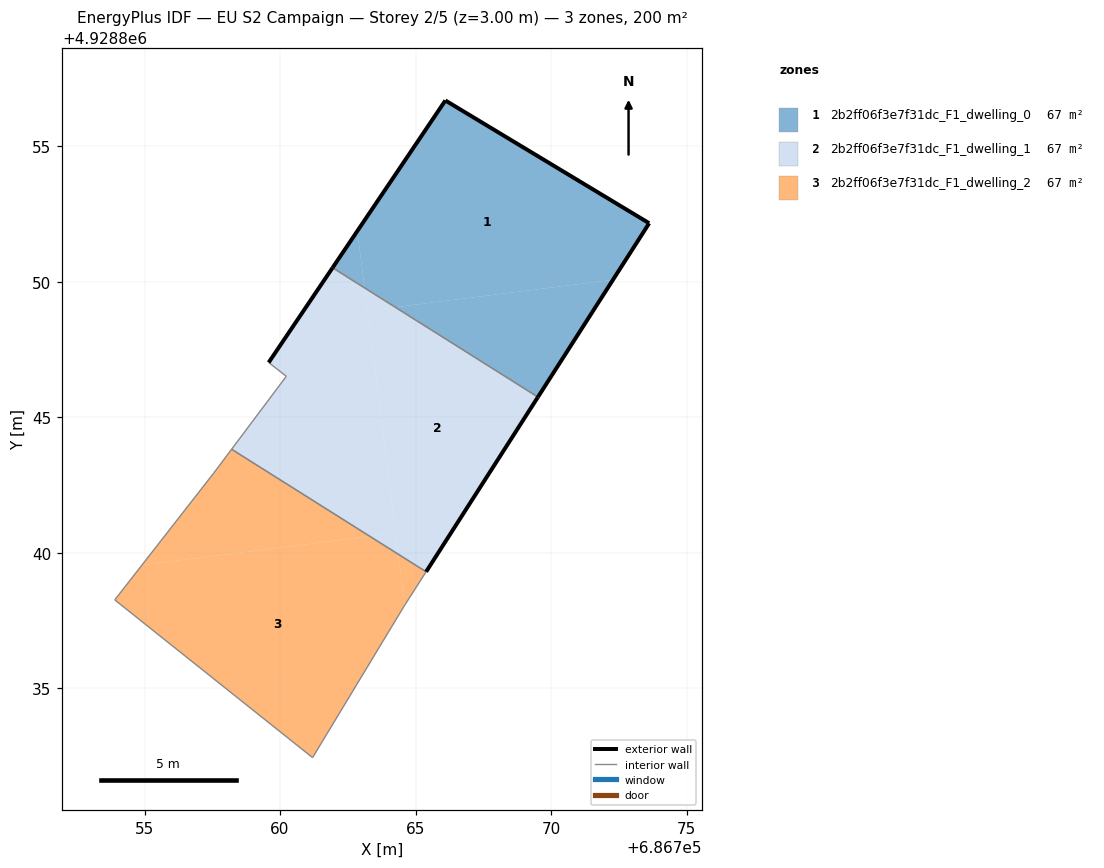
=== STOREY PLAN SPEC (per zone: floor XY polygon, exterior-wall plan segments, windows/doors) ===
zone 1: 2b2ff06f3e7f31dc_F1_dwelling_0  (66.7 m²)
  floor: (686772.29, 4928850.07) (686773.62, 4928852.16) (686766.10, 4928856.69) (686762.85, 4928851.87) (686763.12, 4928849.77) (686764.25, 4928849.06)
  floor: (686763.12, 4928849.77) (686762.85, 4928851.87) (686761.94, 4928850.51)
  floor: (686769.52, 4928845.74) (686772.29, 4928850.07) (686764.25, 4928849.06)
  exterior wall: (686766.10, 4928856.69) – (686773.62, 4928852.16)  [8.8 m]
  exterior wall: (686773.62, 4928852.16) – (686769.52, 4928845.74)  [7.6 m]
  exterior wall: (686761.94, 4928850.51) – (686766.10, 4928856.69)  [7.4 m]
  interior walls: 1
zone 2: 2b2ff06f3e7f31dc_F1_dwelling_1  (66.7 m²)
  floor: (686764.26, 4928840.72) (686763.12, 4928849.77) (686761.94, 4928850.51) (686759.58, 4928847.02) (686760.23, 4928846.51) (686758.21, 4928843.82) (686763.31, 4928840.60)
  floor: (686765.39, 4928839.30) (686769.52, 4928845.74) (686764.25, 4928849.06) (686763.22, 4928848.93) (686764.36, 4928839.95)
  floor: (686764.25, 4928849.06) (686763.12, 4928849.77) (686763.22, 4928848.93)
  floor: (686764.36, 4928839.95) (686764.26, 4928840.72) (686763.31, 4928840.60)
  exterior wall: (686759.58, 4928847.02) – (686761.94, 4928850.51)  [4.2 m]
  exterior wall: (686769.52, 4928845.74) – (686765.39, 4928839.30)  [7.7 m]
  interior walls: 4
zone 3: 2b2ff06f3e7f31dc_F1_dwelling_2  (66.7 m²)
  floor: (686761.20, 4928832.44) (686764.59, 4928838.05) (686764.60, 4928838.06) (686764.36, 4928839.95) (686763.31, 4928840.60) (686754.90, 4928839.54) (686753.90, 4928838.26)
  floor: (686763.31, 4928840.60) (686758.21, 4928843.82) (686757.56, 4928842.95) (686754.90, 4928839.54)
  floor: (686764.60, 4928838.06) (686765.39, 4928839.30) (686764.36, 4928839.95)
  interior walls: 6

=== DERIVED (storey summary) ===
Building: EU S2 Campaign
Storey: 2 of 5  (floor level z = 3.00 m)
Storey gross floor area: 200.2 m²
Zones on this storey: 3
  - 2b2ff06f3e7f31dc_F1_dwelling_0: floor 66.7 m²; exterior wall 23.8 m (71.5 m²); WWR 0.0%
  - 2b2ff06f3e7f31dc_F1_dwelling_1: floor 66.7 m²; exterior wall 11.9 m (35.6 m²); WWR 0.0%
  - 2b2ff06f3e7f31dc_F1_dwelling_2: floor 66.7 m²
Zone adjacency (shared interzone walls):
  - 2b2ff06f3e7f31dc_F1_dwelling_0 ↔ 2b2ff06f3e7f31dc_F1_dwelling_1
  - 2b2ff06f3e7f31dc_F1_dwelling_1 ↔ 2b2ff06f3e7f31dc_F1_dwelling_2